Run: headless pygame with SDL's dummy video driver; simulated clock (each Clock.tick advances the game by its frame time, no real sleeping); random seed 0; keys injected as events and as key.get_pressed() state; no mouse input.
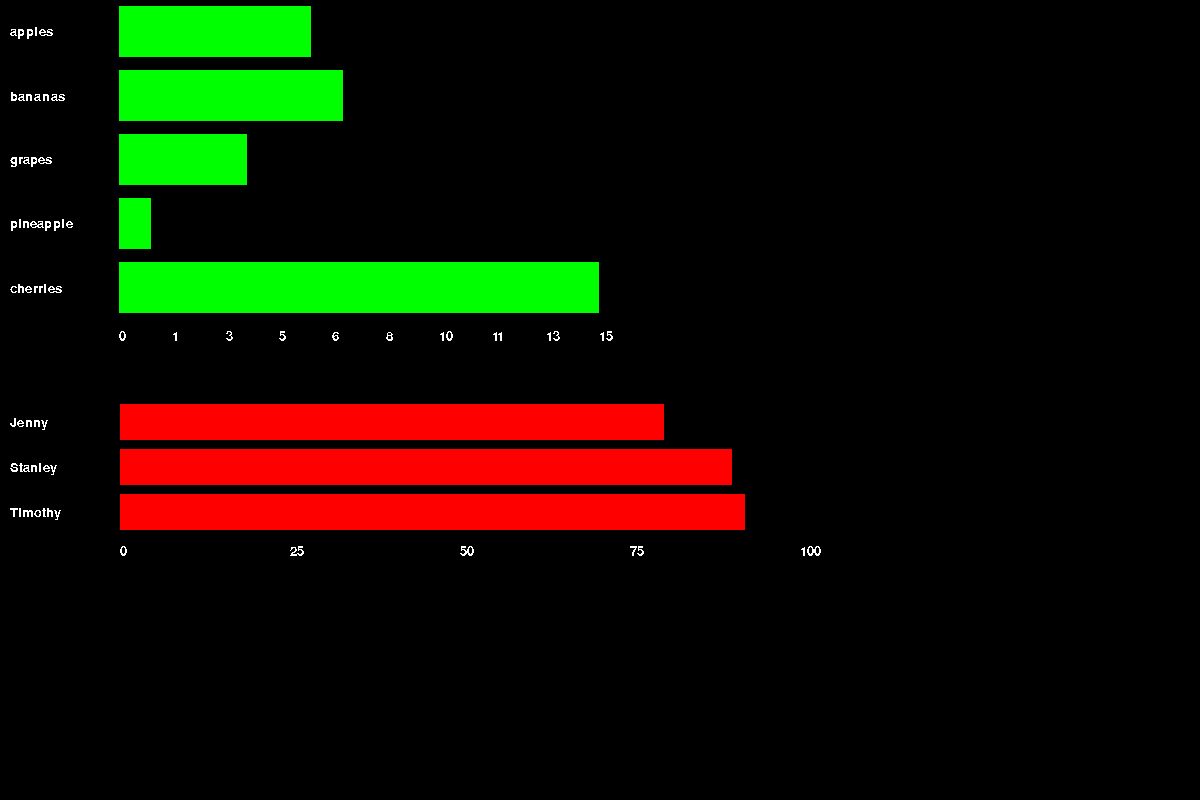
Frame 1 of 4 · flips 1–60 · no input
Frame 2 of 4 · flips 61–180 · tapped SPACE, RETURN · held RIGHT (→), D · screen unchanged from frame 1, image omitted
Frame 3 of 4 · flips 181–300 · held DOWN (↓), S · screen unchanged from frame 2, image omitted
Frame 4 of 4 · flips 301–420 · held LEFT (←), A, UP (↑), W · screen unchanged from frame 3, image omitted

The pygame program that drew these frames:

import pygame


BLACK = (0, 0, 0)
GREEN = (0, 255, 0)
RED = (255, 0, 0)
WHITE = (255,255,255)




class Bar:
	def __init__(self, color, length, height, padding=0.1):
		self.length = length
		self.color = color
		self.height = height
		self.padding = padding
	

	def draw(self, surface, x, y):
		padding_height = self.height * self.padding
		adjusted_height = self.height - 2 * padding_height
		pygame.draw.rect(surface, self.color,
			[x, y + padding_height, self.length, adjusted_height])


# a class to display a horizontal bar chart in pygame
class BarChart:
	rotate=False
	decimal=False

	# rect: a pygame.rect encoding size and position
	def __init__(self, rect=pygame.Rect(0,0,600,400), values=[], ticks=10, 
		plot_area_width_ratio=0.8, plot_area_height_ratio=0.8, bar_color=GREEN,
		max_val=0):
		
		self.ticks=ticks
		self.background = BLACK
		self.label_color = WHITE
		self.rect = rect
		self.bar_color=bar_color
		
		self.label_area_width_ratio = 1.0 - plot_area_width_ratio
		self.scale_area_height_ratio = 1.0 - plot_area_height_ratio
		self.plot_area_width_ratio = plot_area_width_ratio
		self.plot_area_height_ratio = plot_area_height_ratio

		self.scale_area = pygame.Rect(
			rect.x + rect.width * self.label_area_width_ratio,
			rect.y + rect.height * self.plot_area_height_ratio,
			rect.width * self.plot_area_width_ratio,
			rect.height * self.scale_area_height_ratio
			)

		self.label_area = pygame.Rect(
			rect.x,
			rect.y,
			rect.width * self.label_area_width_ratio,
			rect.height * self.plot_area_height_ratio
			)

		self.plot_area = pygame.Rect(
			rect.x + self.label_area.width,
			rect.y,
			rect.width * self.plot_area_width_ratio,
			rect.height * self.plot_area_height_ratio
			)

		self.max_val = max_val
		self.set_values(values)

	def set_values(self, values):
		self.values = values
		
		# figure out max value
		max_val = 0
		for v in values:
			if v[1] > max_val:
				max_val = v[1]
	
		if self.max_val == 0 :
			self.max_val = max_val
	
	def set_max_val(self, max_val):
		self.max_val = max_val

	def set_rotate(self, rotate):
		self.rotate = rotate

	def set_decimal(self, decimal):
		self.decimal = decimal


	def draw_bars(self, surface):
		bar_num = 0
		#colors = [YELLOW, CYAN, MAGENTA, RED, BLUE, GREEN, WHITE]
		for v in self.values:
			bar_length = self.plot_area.width * v[1] / self.max_val
			b = Bar(self.bar_color ,
				bar_length,
				self.plot_area.height / len(self.values))
			y_pos = self.plot_area.y + bar_num * b.height
			bar_num += 1
			b.draw(surface, self.plot_area.x, y_pos)
				
	def get_bar_height(self):
		return self.plot_area.height / len(self.values)

	def draw_labels(self, surface):
		bar_num = 0
		for v in self.values:
			label_text = v[0]

			font = pygame.font.Font(None, 20)
			label_view = font.render(label_text, False, WHITE)
			label_pos = label_view.get_rect()
			label_pos.centery = self.rect.y + \
			  self.get_bar_height() * bar_num + self.get_bar_height() / 2 
			label_pos.x = self.rect.x + 10
			surface.blit(label_view, label_pos)
			bar_num += 1
	
				
	def draw_scale(self, surface):
		
		ticks=self.ticks
		
		scale_label_spacing = self.scale_area.width / (ticks-1)

		for i in range(ticks):
			font = pygame.font.Font(None, 20)
			
			if self.decimal:
				scale_label_view = font.render("{:.2f}".format(i*(self.max_val/(ticks-1))), False, WHITE)
			else:
				scale_label_view = font.render(str(int(i*(self.max_val/(ticks-1)))), False, WHITE)

			scale_label_pos = scale_label_view.get_rect()
			scale_label_pos.y = self.scale_area.y + 10
			scale_label_pos.x = self.scale_area.x + \
			  i * scale_label_spacing
		
			if self.rotate:
				scale_label_view=pygame.transform.rotate(scale_label_view,90)
			
			surface.blit(scale_label_view, scale_label_pos)


	def draw(self, surface):
		self.draw_bars(surface)
		self.draw_labels(surface)
		self.draw_scale(surface)


# SELF-TESTING MAIN
if __name__ == "__main__":

	pygame.init()

	screen = pygame.display.set_mode((1200,800))

	pygame.display.set_caption("Bar Chart Test")
	pygame.display.update()

	data =	[
	 		("apples", 6), 
	 		("bananas", 7), 
 			("grapes", 4),
  			("pineapple", 1),
  			("cherries", 15)
			]   

	# display using default values			
	bc = BarChart(values=data)

	data2 = [
			('Jenny', 80),
			('Stanley', 90),
			('Timothy', 92)
			]

	# override all of the defaults
	bc2 = BarChart(
		rect=pygame.Rect(0,400,800,150), 
		values=data2, 
		ticks=5, 
		plot_area_width_ratio=0.85, 
		plot_area_height_ratio=0.9, 
		bar_color=RED,
		max_val=100
		)

	# display loop
	done = False
	while not done:
		screen.fill(BLACK)
		for event in pygame.event.get():
			if event.type == pygame.QUIT:
				done = True
		bc.draw(screen)
		bc2.draw(screen)
		pygame.display.update()	
